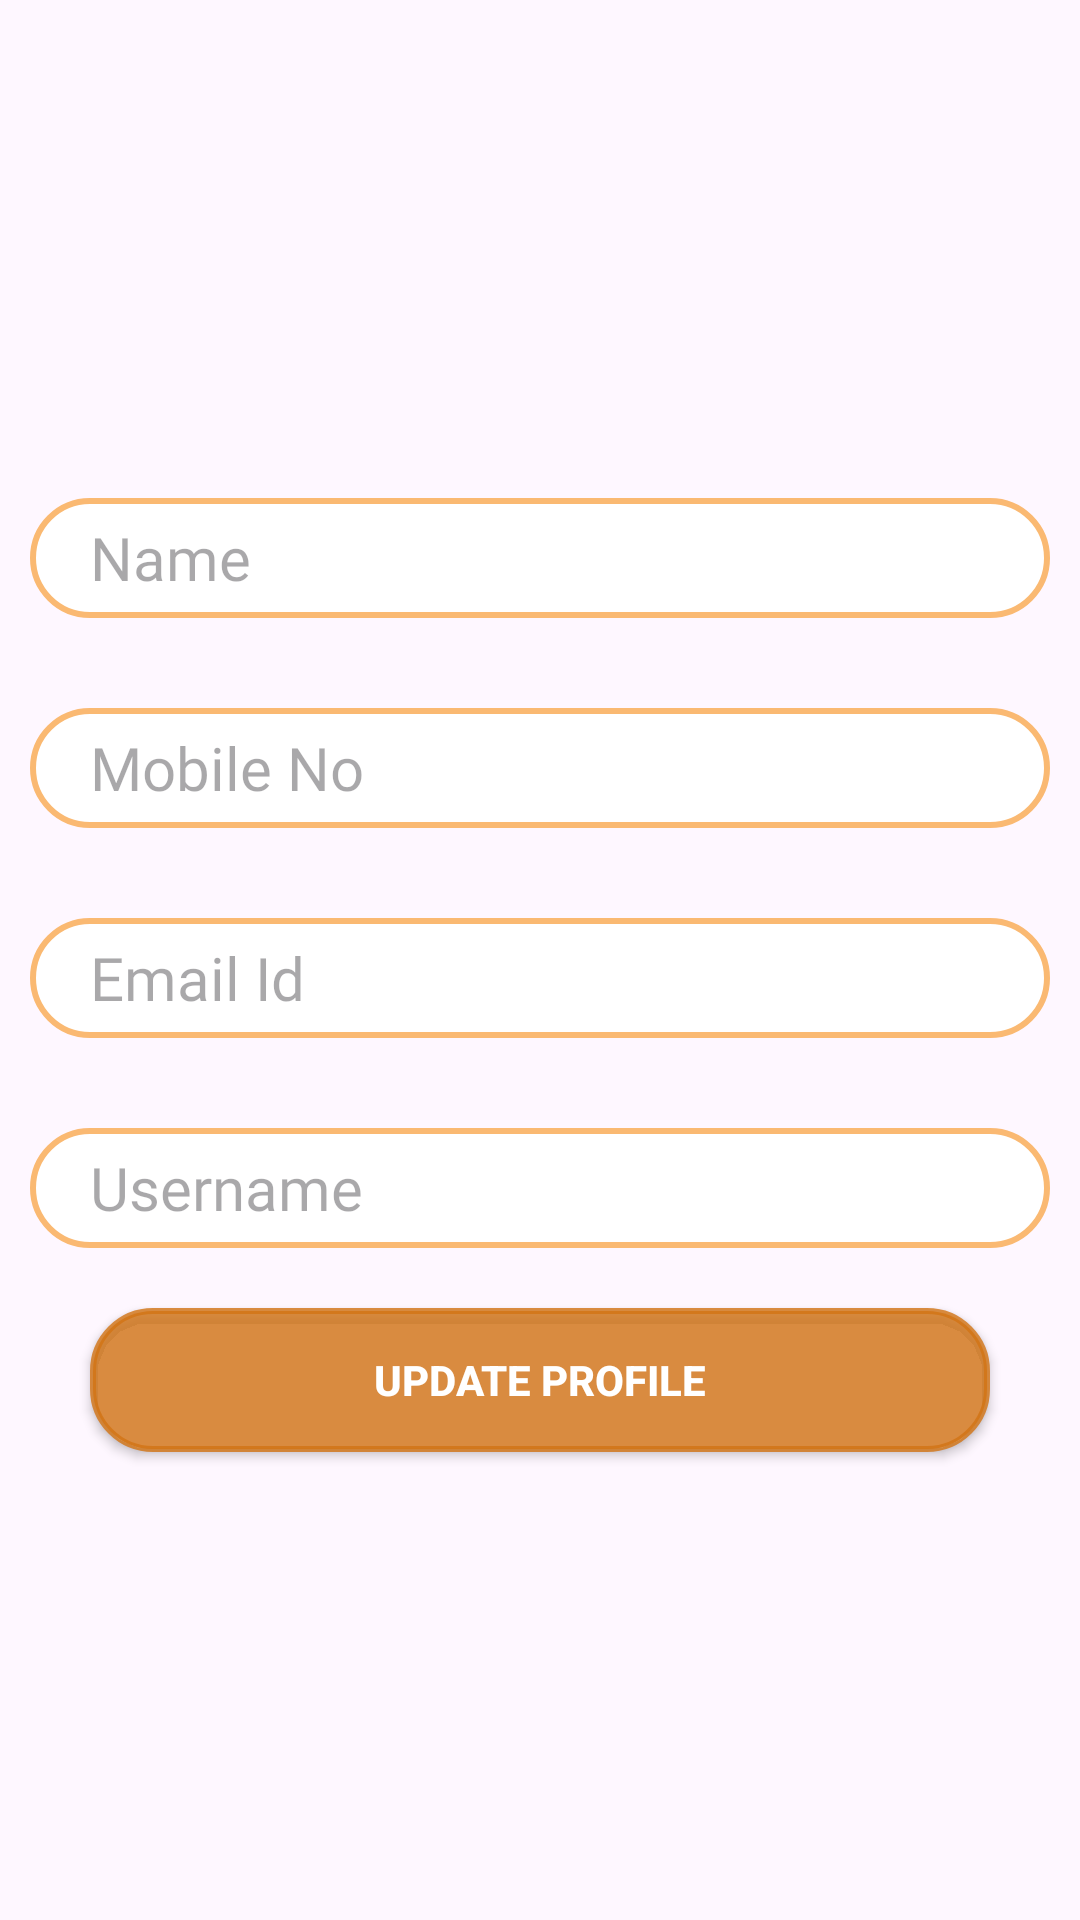

Layout XML and referenced resources for this Android screen:
<!-- AndroidManifest.xml: application theme Theme.FOODIZ -->
<!-- res/layout/activity_updateprofile.xml -->
<?xml version="1.0" encoding="utf-8"?>
<LinearLayout
    xmlns:android="http://schemas.android.com/apk/res/android"
    xmlns:app="http://schemas.android.com/apk/res-auto"
    xmlns:tools="http://schemas.android.com/tools"
    android:layout_width="match_parent"
    android:layout_height="match_parent"
    android:orientation="vertical"
    tools:context=".updateprofile">
    <LinearLayout
        android:layout_width="match_parent"
        android:layout_height="match_parent"
        android:orientation="vertical"
        android:gravity="center"
        android:layout_margin="10sp"
        >
        <EditText
            android:layout_width="match_parent"
            android:layout_height="40dp"
            android:id="@+id/update_name"
            android:layout_marginTop="30dp"
            android:hint="Name"
            android:background="@drawable/background_shape"
            android:textSize="20dp"
            android:paddingLeft="20dp"
            android:gravity="center_vertical"
            android:inputType="textPersonName"
            android:fontFamily="@font/amaranth"/>

        <EditText
            android:layout_width="match_parent"
            android:layout_height="40dp"
            android:id="@+id/update_mobileno"
            android:enabled="false"
            android:layout_marginTop="30dp"
            android:hint="Mobile No"
            android:background="@drawable/background_shape"
            android:textSize="20dp"
            android:paddingLeft="20dp"
            android:gravity="center_vertical"
            android:inputType="number"
            android:fontFamily="@font/amaranth"/>

        <EditText
            android:layout_width="match_parent"
            android:layout_height="40dp"
            android:id="@+id/update_emailid"
            android:layout_marginTop="30dp"
            android:hint="Email Id"
            android:background="@drawable/background_shape"
            android:textSize="20dp"
            android:paddingLeft="20dp"
            android:gravity="center_vertical"
            android:inputType="textEmailAddress"
            android:fontFamily="@font/amaranth"/>

        <EditText
            android:layout_width="match_parent"
            android:layout_height="40dp"
            android:id="@+id/update_usename"
            android:layout_marginTop="30dp"
            android:hint="Username"
            android:background="@drawable/background_shape"
            android:textSize="20dp"
            android:paddingLeft="20dp"
            android:gravity="center_vertical"
            android:inputType="text"
            android:fontFamily="@font/amaranth"/>

        <androidx.appcompat.widget.AppCompatButton
            android:id="@+id/updateprofile"
            android:layout_width="match_parent"
            android:layout_height="wrap_content"
            android:layout_margin="20sp"
            android:backgroundTint="#CDD37414"
            android:text="UPDATE Profile"
            android:textColor="#ffffff"
            android:textStyle="bold"
            android:background="@drawable/background_shape"/>
    </LinearLayout>

</LinearLayout>
<!-- resources referenced by this layout -->
<resources>
  <!-- drawable background_shape (drawable) -->
  <?xml version="1.0" encoding="utf-8"?>
  <shape xmlns:android="http://schemas.android.com/apk/res/android">
  
      <stroke
          android:width="2dp"
          android:color="#FAB972"/>
  
      <corners
          android:radius="20dp"/>
  
      <solid
          android:color="@color/white"/>
  
  </shape>
  <style name="Theme.FOODIZ" parent="Base.Theme.FOODIZ" />
  <style name="Base.Theme.FOODIZ" parent="Theme.Material3.DayNight.NoActionBar">
          
          
      </style>
  <!-- not gathered from this repository: default colours our renderer supplied (Android Studio template values) -->
  <color name="white">#FFFFFFFF</color>
</resources>
